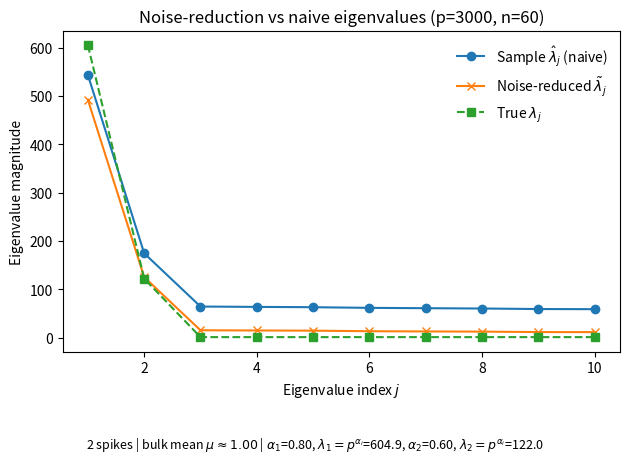

The matplotlib source for this figure:
import numpy as np
import matplotlib.pyplot as plt
import os

def dual_cov(X):
    n = X.shape[1]
    return (X.T @ X) / n

def nr_lambda(hat_lams, j):
    n = len(hat_lams)
    bulk_mean = (hat_lams[j+1:].sum())/(n-j) if j < n-1 else 0.0
    return hat_lams[j] - bulk_mean

def run(p=3000, n=60, alphas=(0.8,0.6), kplot=10, seed=0, prefix="figures/sim2_eigs"):
    rng = np.random.default_rng(seed)
    lam = np.ones(p)
    for idx, a in enumerate(alphas):
        lam[idx] = p**a

    # population spikes and bulk mean
    spikes = lam[:len(alphas)]
    bulk_mean = lam[len(alphas):].mean() if len(alphas) < p else 0.0

    Z = rng.standard_normal((p, n))
    X = (np.sqrt(lam)[:, None] * Z)
    SD = dual_cov(X)
    hat_lams = np.linalg.eigvalsh(SD)[::-1]

    # Noise-reduced eigenvalues
    tilde = np.array([nr_lambda(hat_lams, j) for j in range(n-1)] + [0.0])

    # True population eigenvalues (spikes + 1’s)
    true_lams = np.concatenate([lam[:n], np.ones(max(0, n - len(lam)))])

    os.makedirs("figures", exist_ok=True)
    jidx = np.arange(1, kplot+1)

    fig, ax1 = plt.subplots(figsize=(6.4, 4.2))

    # Plot sample, NR, and true eigenvalues
    ax1.plot(jidx, hat_lams[:kplot], "o-", label=r"Sample $\hat\lambda_j$ (naive)")
    ax1.plot(jidx, tilde[:kplot], "x-", label=r"Noise-reduced $\tilde\lambda_j$")
    ax1.plot(jidx, true_lams[:kplot], "s--", color="tab:green", label=r"True $\lambda_j$")

    # Axis labels and legend
    ax1.set_xlabel("Eigenvalue index $j$")
    ax1.set_ylabel("Eigenvalue magnitude")
    ax1.set_title(f"Noise-reduction vs naive eigenvalues (p={p}, n={n})")
    ax1.legend(frameon=False, loc="upper right")

    # ---- Footer summary under the x-axis ----
    spike_text = ", ".join(
        [rf"$\alpha_{i+1}$={a:.2f}, $\lambda_{i+1}=p^{{\alpha_i}}$={spikes[i]:.1f}"
         for i, a in enumerate(alphas)]
    )
    footer_text = (
        rf"{len(alphas)} spikes | bulk mean $\mu\approx{bulk_mean:.2f}$ | " + spike_text
    )

    # Place footer centered below plot
    fig.text(0.5, -0.05, footer_text, ha='center', va='top', fontsize=9)

    fig.tight_layout()
    plt.savefig(prefix + ".pdf", bbox_inches="tight")
    plt.close()

if __name__ == "__main__":
    run()
